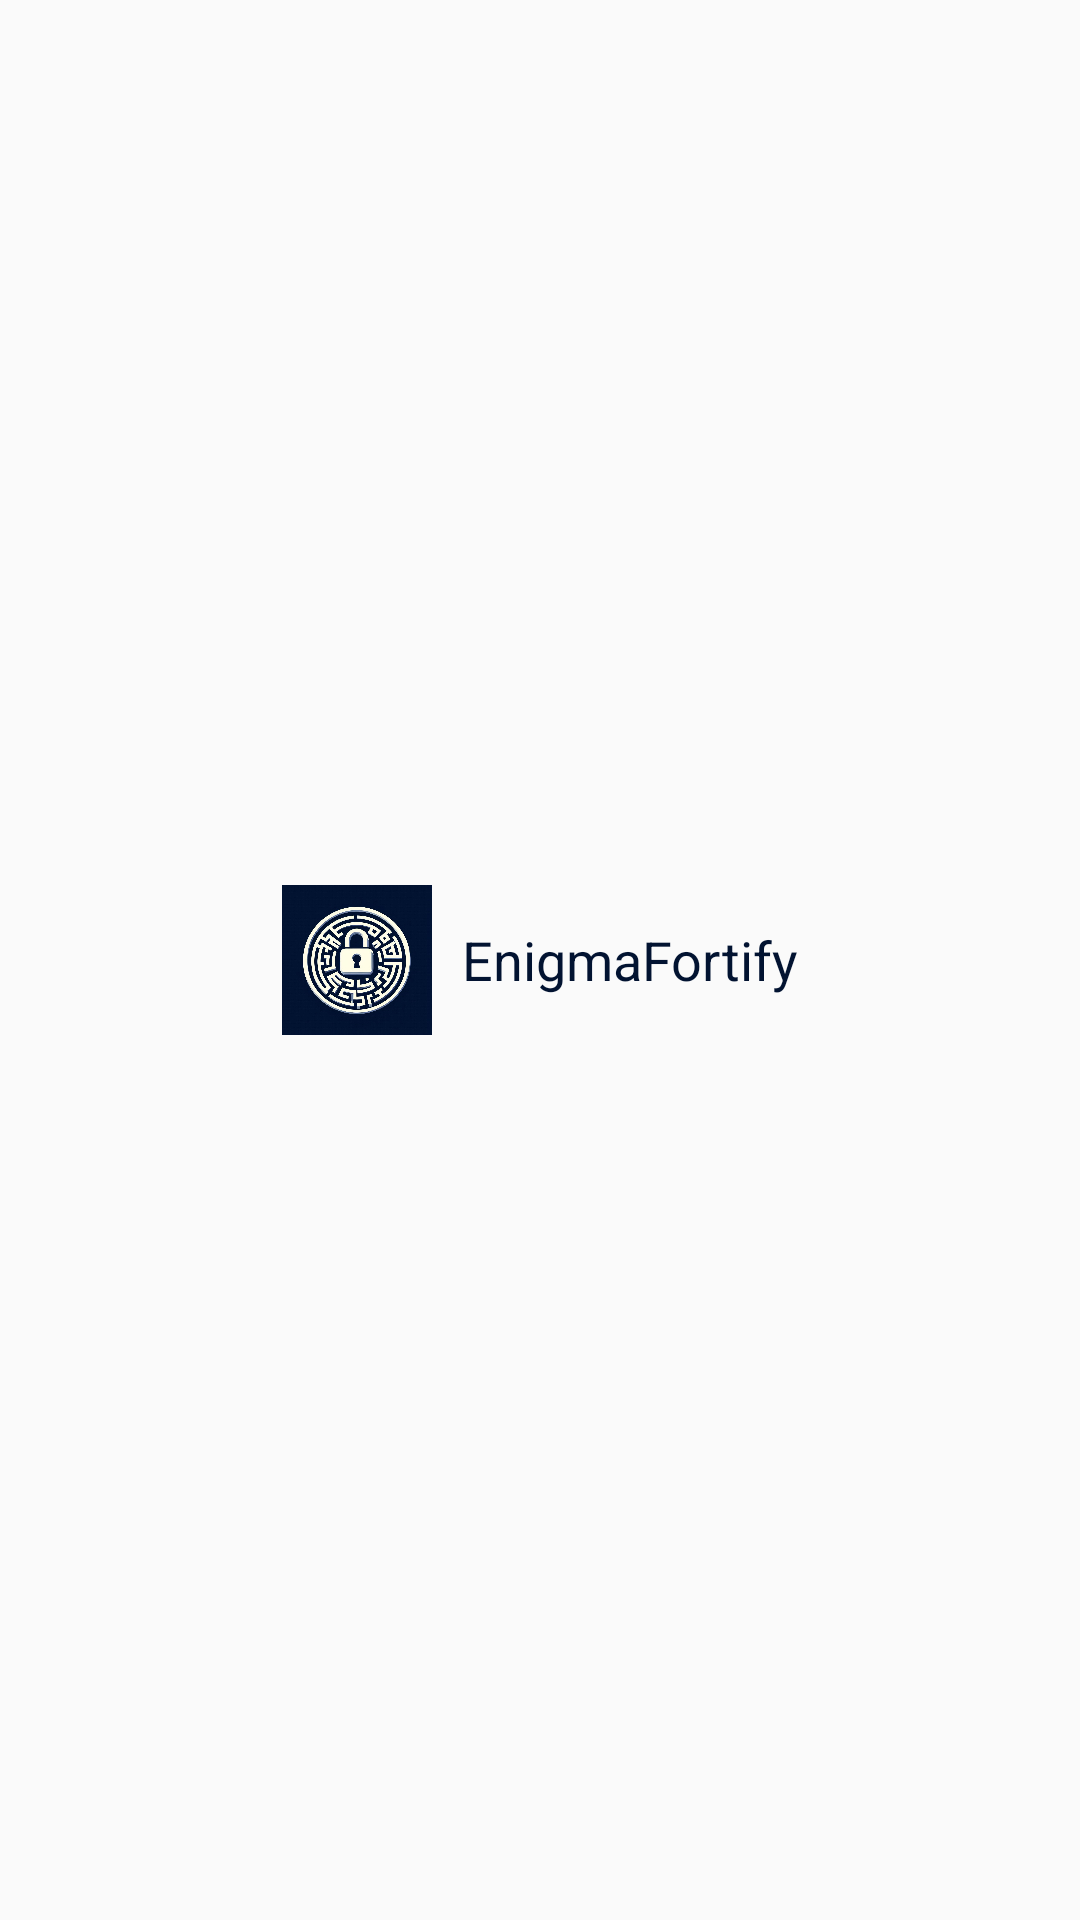

Layout XML and referenced resources for this Android screen:
<!-- AndroidManifest.xml: application theme AppTheme.NoActionBar -->
<!-- res/layout/encabezado.xml -->
<?xml version="1.0" encoding="utf-8"?>
<androidx.appcompat.widget.LinearLayoutCompat
    xmlns:android="http://schemas.android.com/apk/res/android"
    android:layout_width="match_parent"
    android:layout_height="wrap_content"
    android:gravity="center"
    android:padding="5dp"
    android:layout_marginTop="50dp"
    android:theme="@style/ThemeOverlay.AppCompat.Dark"
    android:orientation="horizontal">

    <androidx.appcompat.widget.AppCompatImageView
        android:layout_width="50dp"
        android:layout_height="50dp"
        android:src="@drawable/logo"/>

    <TextView
        android:text="@string/app_name"
        android:layout_marginStart="10dp"
        android:textSize="18sp"
        android:textColor="#021331"
        android:layout_width="wrap_content"
        android:layout_height="wrap_content"/>






</androidx.appcompat.widget.LinearLayoutCompat>
<!-- resources referenced by this layout -->
<resources>
  <!-- drawable logo: png bitmap (drawable, 802648 bytes) -->
  <string name="app_name">EnigmaFortify</string>
  <style name="AppTheme.NoActionBar">
                  <item name="windowActionBar">false</item>
                  <item name="windowNoTitle">true</item>
          </style>
</resources>
